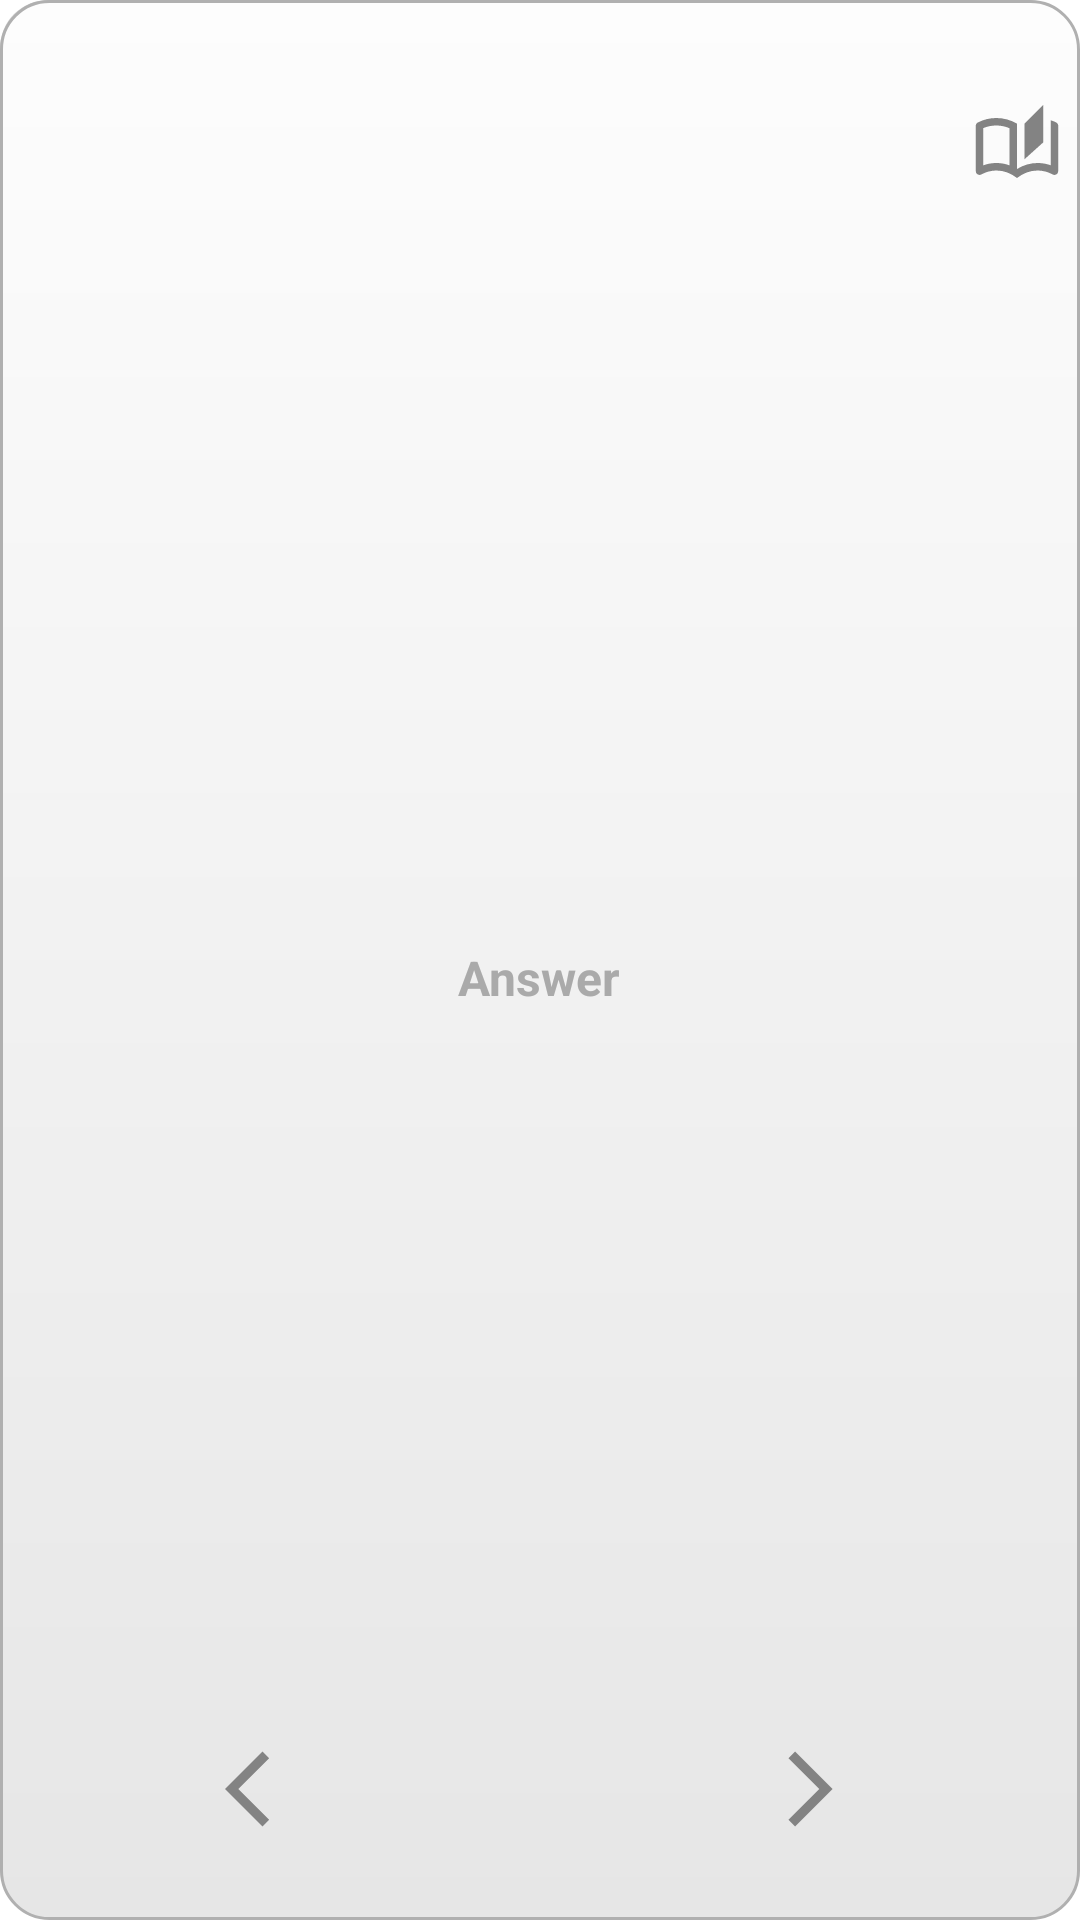

Android layout source for this screen:
<!-- AndroidManifest.xml: fallback theme Theme.MaterialComponents.DayNight.NoActionBar -->
<!-- res/layout/flashcard_layout.xml -->
<LinearLayout xmlns:android="http://schemas.android.com/apk/res/android"
    xmlns:tools="http://schemas.android.com/tools"
    android:id="@+id/widget_root_layout"
    android:layout_width="match_parent"
    android:layout_height="match_parent"
    android:layout_margin="4dp"
    android:background="@drawable/bg_widget"
    android:gravity="center"
    android:orientation="vertical"
    android:weightSum="10">

    <ImageView
        android:id="@+id/btnOpen"
        android:layout_width="30dp"
        android:layout_height="30dp"
        android:layout_margin="6dp"
        android:layout_gravity="right"
        android:src="@drawable/ic_open_edit"
        tools:ignore="RtlHardcoded" />

    <ViewFlipper
        android:id="@+id/view_flipper"
        android:layout_weight="9"
        android:layout_width="match_parent"
        android:layout_height="0dp"
        android:clickable="true"
        android:focusable="true"
        tools:ignore="UselessParent">

        <include
            android:id="@+id/card_back_layout"
            layout="@layout/card_back_layout"
            android:visibility="gone" />

        <include
            android:id="@+id/card_front_layout"
            layout="@layout/card_front_layout"
            android:visibility="visible" />
    </ViewFlipper>

    <LinearLayout
        android:layout_width="match_parent"
        android:layout_height="wrap_content"
        android:orientation="horizontal"
        android:weightSum="2">

        <ImageView
            android:id="@+id/btn_prev"
            android:layout_weight="1"
            android:layout_width="0dp"
            android:layout_height="30dp"
            android:src="@drawable/ic_prev"/>

        <TextView
            android:id="@+id/tv_total"
            android:layout_width="wrap_content"
            android:layout_height="wrap_content"/>

        <ImageView
            android:id="@+id/btn_next"
            android:layout_weight="1"
            android:layout_width="0dp"
            android:layout_height="30dp"
            android:src="@drawable/ic_next"/>
    </LinearLayout>

</LinearLayout>
<!-- res/layout/card_back_layout.xml (included above) -->
<LinearLayout xmlns:android="http://schemas.android.com/apk/res/android"
    android:layout_width="match_parent"
    android:layout_height="match_parent"
    xmlns:app="http://schemas.android.com/apk/res-auto"
    android:gravity="center"
    android:orientation="vertical"
    android:padding="8dp">

    <TextView
        android:id="@+id/tv_card_back"
        android:layout_width="wrap_content"
        android:layout_height="wrap_content"
        android:text="@string/answer"
        android:textColor="@android:color/darker_gray"
        android:textSize="16sp"
        android:textStyle="bold"

        app:autoSizeTextType="uniform"
        app:autoSizeMinTextSize="12sp"
        app:autoSizeMaxTextSize="32sp"
        app:autoSizeStepGranularity="2sp"/>
</LinearLayout>
<!-- res/layout/card_front_layout.xml (included above) -->
<LinearLayout xmlns:android="http://schemas.android.com/apk/res/android"
    android:layout_width="match_parent"
    android:layout_height="match_parent"
    xmlns:app="http://schemas.android.com/apk/res-auto"
    android:gravity="center"
    android:orientation="vertical"
    android:padding="8dp">

    <TextView
        android:id="@+id/tv_card_front"
        android:layout_width="wrap_content"
        android:layout_height="wrap_content"
        android:text="@string/question"
        android:textColor="@android:color/darker_gray"
        android:textSize="16sp"
        android:textStyle="bold"

        app:autoSizeTextType="uniform"
        app:autoSizeMinTextSize="12sp"
        app:autoSizeMaxTextSize="32sp"
        app:autoSizeStepGranularity="2sp"/>

</LinearLayout>
<!-- resources referenced by this layout -->
<resources>
  <!-- drawable bg_widget (drawable) -->
  <?xml version="1.0" encoding="utf-8"?>
  <layer-list xmlns:android="http://schemas.android.com/apk/res/android">
  
      
      <item android:right="2dp" android:bottom="2dp">
          <shape android:shape="rectangle">
              <solid android:color="#33000000" />
              <corners android:radius="16dp" />
          </shape>
      </item>
  
      
      <item>
          <shape android:shape="rectangle">
              
              <gradient
                  android:startColor="#FDFDFD"
                  android:endColor="#E6E6E6"
                  android:angle="270" />
  
              <corners android:radius="16dp" />
  
              
              <stroke
                  android:width="1dp"
                  android:color="#B0B0B0" />
          </shape>
      </item>
  
  </layer-list>
  <!-- drawable ic_next (drawable) -->
  <vector xmlns:android="http://schemas.android.com/apk/res/android" android:autoMirrored="true" android:height="24dp" android:tint="#838383" android:viewportHeight="960" android:viewportWidth="960" android:width="24dp">
        
      <path android:fillColor="@android:color/white" android:pathData="M321,880L250,809L579,480L250,151L321,80L721,480L321,880Z"/>
      
  </vector>
  <!-- drawable ic_open_edit (drawable) -->
  <vector xmlns:android="http://schemas.android.com/apk/res/android" android:height="24dp" android:tint="#838383" android:viewportHeight="960" android:viewportWidth="960" android:width="24dp">
        
      <path android:fillColor="@android:color/white" android:pathData="M480,800Q432,762 376,741Q320,720 260,720Q218,720 177.5,731Q137,742 100,762Q79,773 59.5,761Q40,749 40,726L40,244Q40,233 45.5,223Q51,213 62,208Q108,184 158,172Q208,160 260,160Q318,160 373.5,175Q429,190 480,220L480,704Q531,672 587,656Q643,640 700,640Q736,640 770.5,646Q805,652 840,664Q840,664 840,664Q840,664 840,664L840,184Q855,189 869.5,194.5Q884,200 898,208Q909,213 914.5,223Q920,233 920,244L920,726Q920,749 900.5,761Q881,773 860,762Q823,742 782.5,731Q742,720 700,720Q640,720 584,741Q528,762 480,800ZM560,600L560,220L760,20L760,420L560,600ZM400,665L400,269Q367,255 331.5,247.5Q296,240 260,240Q223,240 188,247Q153,254 120,268Q120,268 120,268Q120,268 120,268L120,665Q120,665 120,665Q120,665 120,665Q155,652 189.5,646Q224,640 260,640Q296,640 330.5,646Q365,652 400,665ZM400,665Q400,665 400,665Q400,665 400,665Q400,665 400,665Q400,665 400,665Q400,665 400,665Q400,665 400,665L400,269Q400,269 400,269Q400,269 400,269Q400,269 400,269Q400,269 400,269Q400,269 400,269Q400,269 400,269L400,665Z"/>
      
  </vector>
  <!-- drawable ic_prev (drawable) -->
  <vector xmlns:android="http://schemas.android.com/apk/res/android" android:autoMirrored="true" android:height="24dp" android:tint="#838383" android:viewportHeight="960" android:viewportWidth="960" android:width="24dp">
        
      <path android:fillColor="@android:color/white" android:pathData="M400,880L0,480L400,80L471,151L142,480L471,809L400,880Z"/>
      
  </vector>
  <string name="answer">Answer</string>
  <string name="question">Question</string>
</resources>
